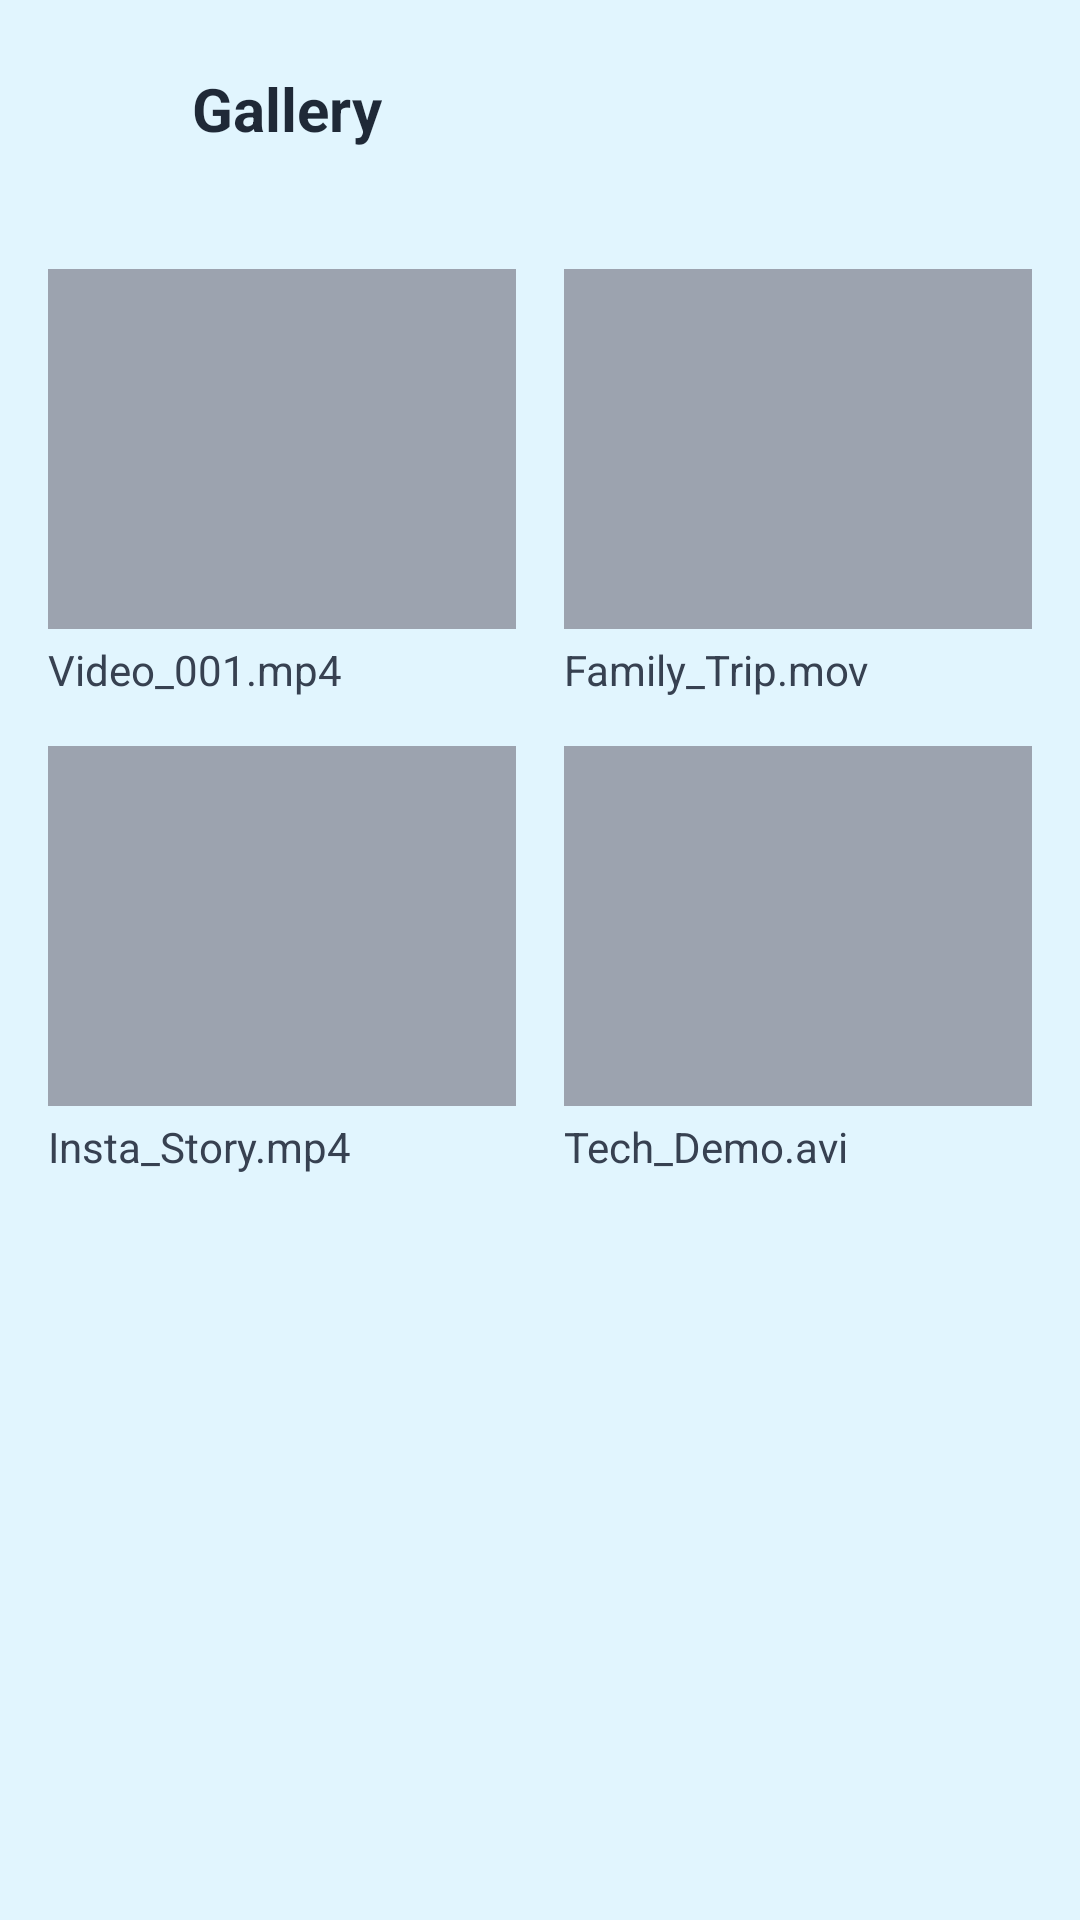

Reconstruct the res/layout file that produces this screen, plus the resources it refers to.
<!-- AndroidManifest.xml: application theme Theme.AIDUB -->
<!-- res/layout/activity_gallery.xml -->
<?xml version="1.0" encoding="utf-8"?>
<androidx.constraintlayout.widget.ConstraintLayout xmlns:android="http://schemas.android.com/apk/res/android"
    xmlns:app="http://schemas.android.com/apk/res-auto"
    xmlns:tools="http://schemas.android.com/tools"
    android:layout_width="match_parent"
    android:layout_height="match_parent"
    android:background="#E1F5FE"
    tools:context=".GalleryActivity">

    
    <ImageView
        android:id="@+id/btn_back"
        android:layout_width="24dp"
        android:layout_height="24dp"
        android:layout_marginStart="24dp"
        android:layout_marginTop="24dp"
        android:src="@drawable/ic_arrow_back"
        app:tint="@color/peony"
        app:layout_constraintStart_toStartOf="parent"
        app:layout_constraintTop_toTopOf="parent" />

    <TextView
        android:id="@+id/tv_header"
        android:layout_width="wrap_content"
        android:layout_height="wrap_content"
        android:layout_marginStart="16dp"
        android:text="Gallery"
        android:textColor="#1F2937"
        android:textSize="20sp"
        android:textStyle="bold"
        app:layout_constraintBottom_toBottomOf="@+id/btn_back"
        app:layout_constraintStart_toEndOf="@+id/btn_back"
        app:layout_constraintTop_toTopOf="@+id/btn_back" />

    <ScrollView
        android:layout_width="match_parent"
        android:layout_height="0dp"
        android:layout_marginTop="24dp"
        app:layout_constraintBottom_toBottomOf="parent"
        app:layout_constraintTop_toBottomOf="@+id/tv_header">

        <LinearLayout
            android:layout_width="match_parent"
            android:layout_height="wrap_content"
            android:orientation="vertical"
            android:padding="16dp">

            
            <LinearLayout
                android:layout_width="match_parent"
                android:layout_height="wrap_content"
                android:orientation="horizontal"
                android:layout_marginBottom="16dp">
                
                <LinearLayout
                    android:id="@+id/item_video_1"
                    android:layout_width="0dp"
                    android:layout_height="wrap_content"
                    android:layout_weight="1"
                    android:orientation="vertical"
                    android:layout_marginEnd="8dp">
                    <ImageView
                        android:layout_width="match_parent"
                        android:layout_height="120dp"
                        android:src="@color/gray_400"
                        android:background="@drawable/bg_project_card"
                        android:scaleType="centerCrop"/>
                    <TextView
                        android:layout_width="wrap_content"
                        android:layout_height="wrap_content"
                        android:text="Video_001.mp4"
                        android:textColor="#374151"
                        android:textSize="14sp"
                        android:layout_marginTop="4dp"/>
                </LinearLayout>

                <LinearLayout
                    android:id="@+id/item_video_2"
                    android:layout_width="0dp"
                    android:layout_height="wrap_content"
                    android:layout_weight="1"
                    android:orientation="vertical"
                    android:layout_marginStart="8dp">
                    <ImageView
                        android:layout_width="match_parent"
                        android:layout_height="120dp"
                        android:src="@color/gray_400"
                        android:background="@drawable/bg_project_card"
                        android:scaleType="centerCrop"/>
                    <TextView
                        android:layout_width="wrap_content"
                        android:layout_height="wrap_content"
                        android:text="Family_Trip.mov"
                        android:textColor="#374151"
                        android:textSize="14sp"
                        android:layout_marginTop="4dp"/>
                </LinearLayout>
            </LinearLayout>

            
             <LinearLayout
                android:layout_width="match_parent"
                android:layout_height="wrap_content"
                android:orientation="horizontal"
                android:layout_marginBottom="16dp">
                
                <LinearLayout
                    android:id="@+id/item_video_3"
                    android:layout_width="0dp"
                    android:layout_height="wrap_content"
                    android:layout_weight="1"
                    android:orientation="vertical"
                    android:layout_marginEnd="8dp">
                    <ImageView
                        android:layout_width="match_parent"
                        android:layout_height="120dp"
                        android:src="@color/gray_400"
                        android:background="@drawable/bg_project_card"
                        android:scaleType="centerCrop"/>
                    <TextView
                        android:layout_width="wrap_content"
                        android:layout_height="wrap_content"
                        android:text="Insta_Story.mp4"
                        android:textColor="#374151"
                        android:textSize="14sp"
                        android:layout_marginTop="4dp"/>
                </LinearLayout>

                <LinearLayout
                    android:id="@+id/item_video_4"
                    android:layout_width="0dp"
                    android:layout_height="wrap_content"
                    android:layout_weight="1"
                    android:orientation="vertical"
                    android:layout_marginStart="8dp">
                    <ImageView
                        android:layout_width="match_parent"
                        android:layout_height="120dp"
                        android:src="@color/gray_400"
                        android:background="@drawable/bg_project_card"
                        android:scaleType="centerCrop"/>
                    <TextView
                        android:layout_width="wrap_content"
                        android:layout_height="wrap_content"
                        android:text="Tech_Demo.avi"
                        android:textColor="#374151"
                        android:textSize="14sp"
                        android:layout_marginTop="4dp"/>
                </LinearLayout>
            </LinearLayout>

        </LinearLayout>
    </ScrollView>

</androidx.constraintlayout.widget.ConstraintLayout>
<!-- resources referenced by this layout -->
<resources>
  <color name="gray_400">#9CA3AF</color>
  <color name="peony">#F06292</color>
  <style name="Theme.AIDUB" parent="Base.Theme.AIDUB" />
  <style name="Base.Theme.AIDUB" parent="Theme.Material3.DayNight.NoActionBar">
          
          <item name="colorPrimary">@color/peony</item>
          <item name="colorPrimaryVariant">@color/peony_dark</item>
          <item name="colorOnPrimary">@color/white</item>
          <item name="colorSecondary">@color/pool</item>
          <item name="colorSecondaryVariant">@color/pool_dark</item>
          <item name="colorOnSecondary">@color/black</item>
          
          <item name="android:statusBarColor">@color/peony_dark</item>
      </style>
  <color name="peony_dark">#E91E63</color>
  <color name="white">#FFFFFFFF</color>
  <color name="pool">#81D4FA</color>
  <color name="pool_dark">#4FC3F7</color>
  <color name="black">#FF000000</color>
</resources>
